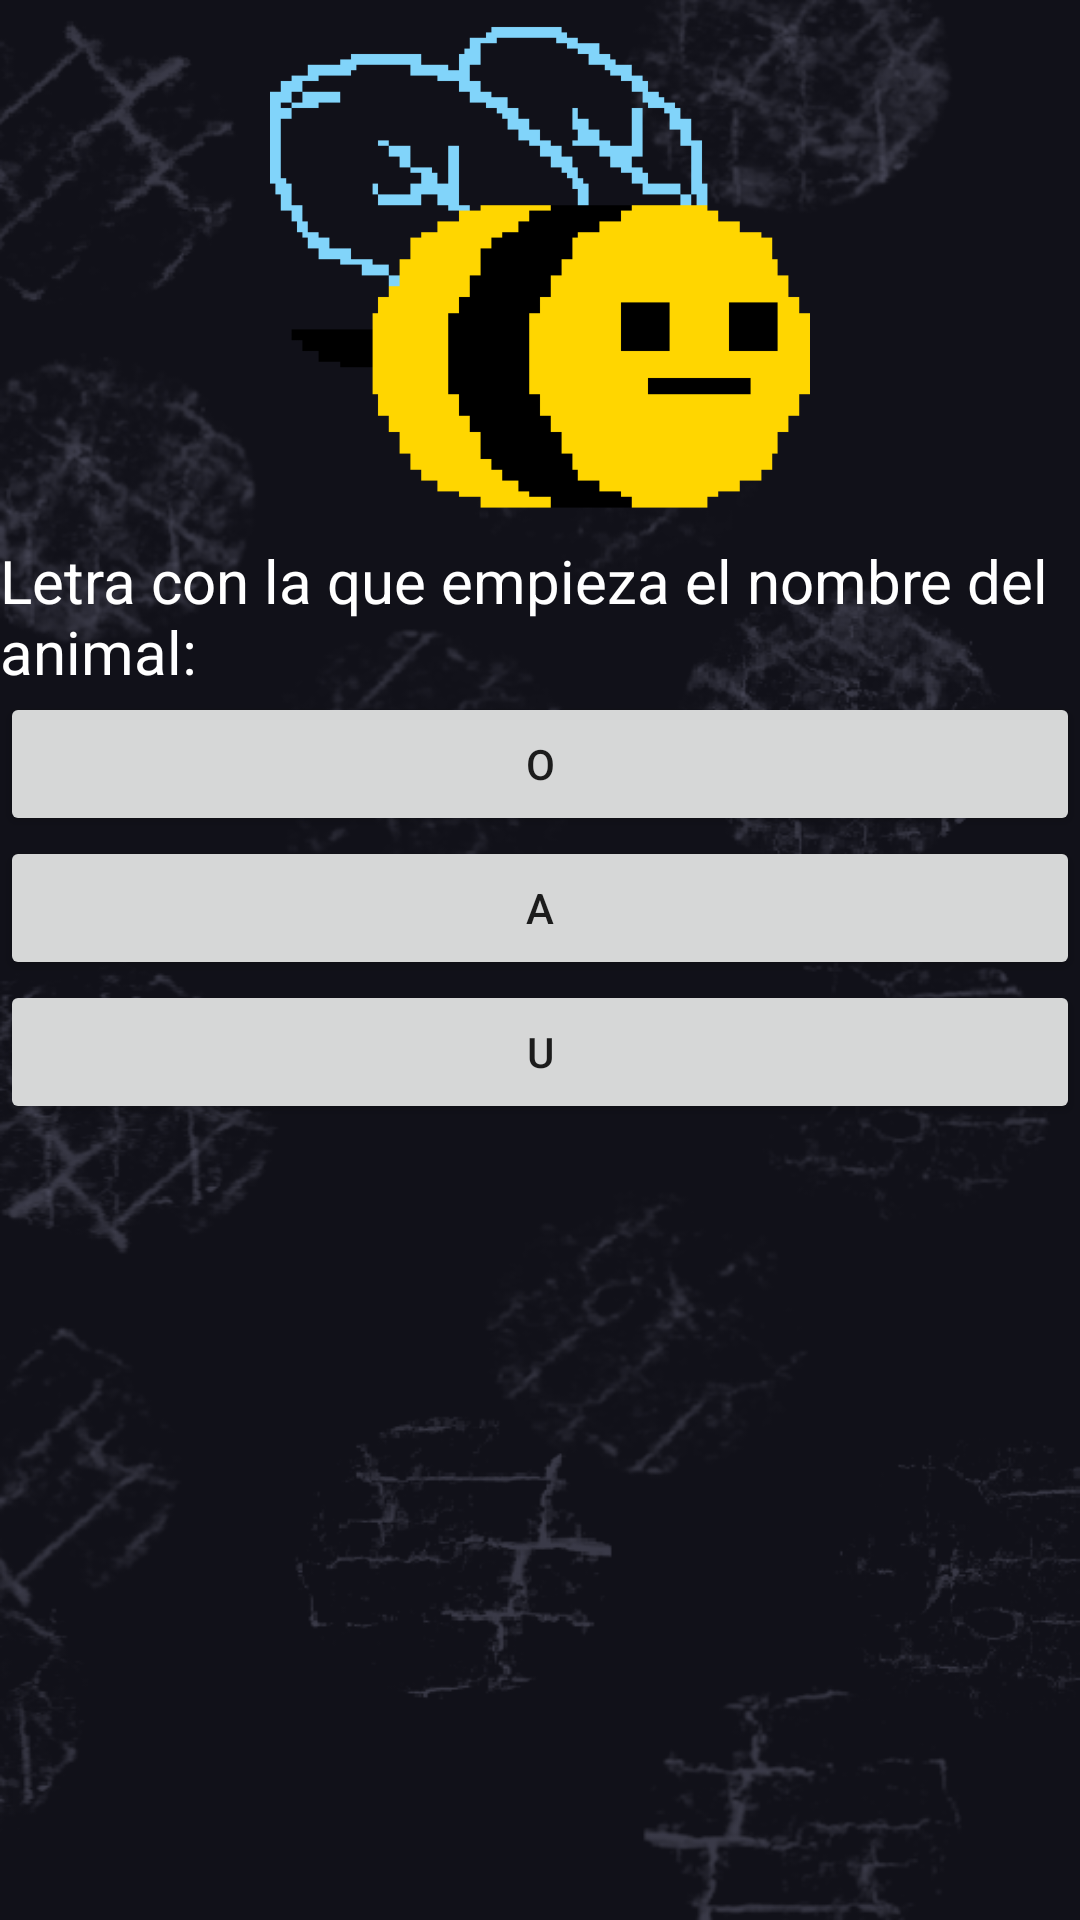

Write the Android layout XML for this screen, with the resource values it uses.
<!-- AndroidManifest.xml: application theme AppTheme -->
<!-- res/layout/fragmento_preguntas.xml -->
<?xml version="1.0" encoding="utf-8"?>
<ScrollView xmlns:android="http://schemas.android.com/apk/res/android"
    xmlns:app="http://schemas.android.com/apk/res-auto"
    xmlns:tools="http://schemas.android.com/tools"
    android:layout_width="match_parent"
    android:layout_height="match_parent"
    android:background="@drawable/fondo"
    >

    <LinearLayout
        android:layout_width="match_parent"
        android:layout_height="match_parent"
        android:orientation="vertical">

        <ImageView
            android:id="@+id/ImagenPregunta"
            android:layout_width="match_parent"
            android:layout_height="180dp"
            android:contentDescription="@string/todo"
            app:srcCompat="@drawable/abeja"
            tools:ignore="MissingConstraints"
            tools:layout_editor_absoluteX="70dp"
            tools:layout_editor_absoluteY="-11dp" />


    <TextView
        android:id="@+id/textViewPregunta"
        android:layout_width="wrap_content"
        android:layout_height="wrap_content"
        android:text="@string/Pregunta"
        tools:ignore="MissingConstraints"
        android:textSize="20sp"
        android:textColor="@color/white"
        tools:layout_editor_absoluteY="270dp" />


        <androidx.appcompat.widget.AppCompatButton
            android:id="@+id/button"
            android:layout_width="match_parent"
            android:layout_height="wrap_content"
            android:text="@string/buttonRespuesta"
            tools:ignore="MissingConstraints"
            tools:layout_editor_absoluteX="1dp"
            tools:layout_editor_absoluteY="342dp"/>

    <androidx.appcompat.widget.AppCompatButton
        android:id="@+id/button2"
        android:layout_width="match_parent"
        android:layout_height="wrap_content"
        android:text="@string/buttonRespuesta1"
        tools:ignore="MissingConstraints"
        tools:layout_editor_absoluteX="1dp"
        tools:layout_editor_absoluteY="415dp"/>

    <androidx.appcompat.widget.AppCompatButton
        android:id="@+id/button3"
        android:layout_width="match_parent"
        android:layout_height="wrap_content"
        android:text="@string/buttonRespuesta2"
        tools:ignore="MissingConstraints"
        tools:layout_editor_absoluteX="1dp"
        tools:layout_editor_absoluteY="491dp"/>




    </LinearLayout>
</ScrollView>
<!-- resources referenced by this layout -->
<resources>
  <color name="white">#FFFFFF</color>
  <!-- drawable abeja: png bitmap (drawable, 12071 bytes) -->
  <!-- drawable fondo: png bitmap (drawable, 147212 bytes) -->
  <string name="Pregunta">Letra con la que empieza el nombre del animal:</string>
  <string name="buttonRespuesta">O</string>
  <string name="buttonRespuesta1">A</string>
  <string name="buttonRespuesta2">U</string>
  <string name="todo">TODO</string>
  <style name="AppTheme" parent="Theme.AppCompat.Light.DarkActionBar">
          
          <item name="colorPrimary">@color/colorPrimary</item>
          <item name="colorPrimaryDark">@color/colorPrimaryDark</item>
          <item name="colorAccent">@color/colorAccent</item>
      </style>
  <color name="colorPrimary">#0b0b0f</color>
  <color name="colorPrimaryDark">#111119</color>
  <color name="colorAccent">#000000</color>
</resources>
